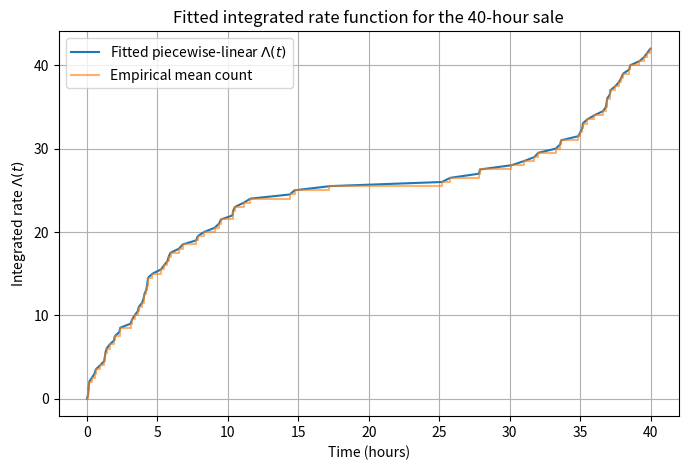
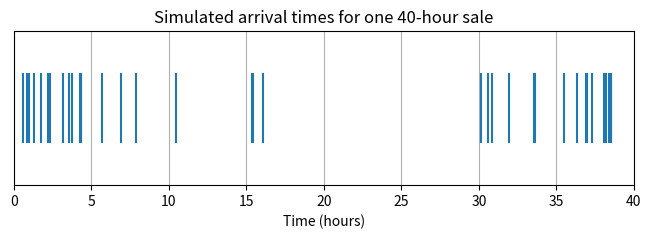

Recreate these plots in Python, in order.
import numpy as np
import matplotlib.pyplot as plt


times = np.array([
    0.08,0.1,0.15,0.34,0.54,0.94,1.27,1.31,1.93,2.31,2.34,3.1,
    3.61,3.67,4.07,4.65,7.76,8.31,9.37,9.51,10.5,11.12,14.39,14.73,25.19,
    30.12,31.76,32.02,33.27,33.58,36.62,36.88,36.91,37.11,37.15,37.92,
    38.55,39.21,39.55,39.77,39.98,
    0.15,0.62,1.22,1.39,1.61,1.97,3.2,3.38,3.91,4.02,4.2,4.25,4.31,
    4.33,5.25,5.47,5.71,5.79,5.93,6.53,6.79,7.86,9.06,10.35,10.36,11.59,
    17.19,25.78,27.84,27.88,31.01,33.65,34.88,35.02,35.16,35.17,35.5,36,
    36.83,37.5,37.76,38.05,38.49
])

T = 40.0


split = np.where(np.diff(times) < 0)[0][0] + 1
day1 = np.sort(times[:split])
day2 = np.sort(times[split:])
days = [day1, day2]

print("Day 1 arrivals:", len(day1))
print("Day 2 arrivals:", len(day2))


grid = np.unique(np.concatenate(([0.0, T], day1, day2)))
grid.sort()

Lambda_vals = []
for t in grid:
    avg_count = np.mean([np.sum(d <= t) for d in days])
    Lambda_vals.append(avg_count)

Lambda_vals = np.array(Lambda_vals)

dt = np.diff(grid)
dLambda = np.diff(Lambda_vals)
slopes = np.divide(dLambda, dt, out=np.zeros_like(dLambda), where=dt > 0)


def Lambda_hat(t):
    t = np.asarray(t)
    out = np.zeros_like(t, dtype=float)

    for j, x in enumerate(t):
        if x <= grid[0]:
            out[j] = Lambda_vals[0]
        elif x >= grid[-1]:
            out[j] = Lambda_vals[-1]
        else:
            i = np.searchsorted(grid, x) - 1
            out[j] = Lambda_vals[i] + slopes[i] * (x - grid[i])

    return out if out.size > 1 else out[0]


def Lambda_inv(y):
    y = np.asarray(y)
    out = np.zeros_like(y, dtype=float)

    for j, target in enumerate(y):
        if target <= Lambda_vals[0]:
            out[j] = grid[0]
        elif target >= Lambda_vals[-1]:
            out[j] = grid[-1]
        else:
            i = np.searchsorted(Lambda_vals, target, side='right') - 1


            if slopes[i] == 0:
                out[j] = grid[i+1]
            else:
                out[j] = grid[i] + (target - Lambda_vals[i]) / slopes[i]

    return out if out.size > 1 else out[0]


rng = np.random.default_rng(12345)

Lambda_T = Lambda_vals[-1]
M = rng.poisson(Lambda_T)
Y = np.sort(rng.uniform(0, Lambda_T, size=M))
sim_arrivals = Lambda_inv(Y)

print("\nEstimated total mean arrivals over 40 hours =", Lambda_T)
print("Simulated number of arrivals =", M)
print("Simulated arrival times:")
print(np.round(sim_arrivals, 3))


t_plot = np.linspace(0, T, 1000)
plt.figure(figsize=(8, 5))
plt.plot(t_plot, Lambda_hat(t_plot), label='Fitted piecewise-linear $\\Lambda(t)$')
plt.step(grid, Lambda_vals, where='post', alpha=0.6, label='Empirical mean count')
plt.xlabel("Time (hours)")
plt.ylabel("Integrated rate $\\Lambda(t)$")
plt.title("Fitted integrated rate function for the 40-hour sale")
plt.legend()
plt.grid(True)
plt.show()


plt.figure(figsize=(8, 2))
plt.eventplot(sim_arrivals, orientation='horizontal')
plt.xlim(0, T)
plt.xlabel("Time (hours)")
plt.yticks([])
plt.title("Simulated arrival times for one 40-hour sale")
plt.grid(True, axis='x')
plt.show()
